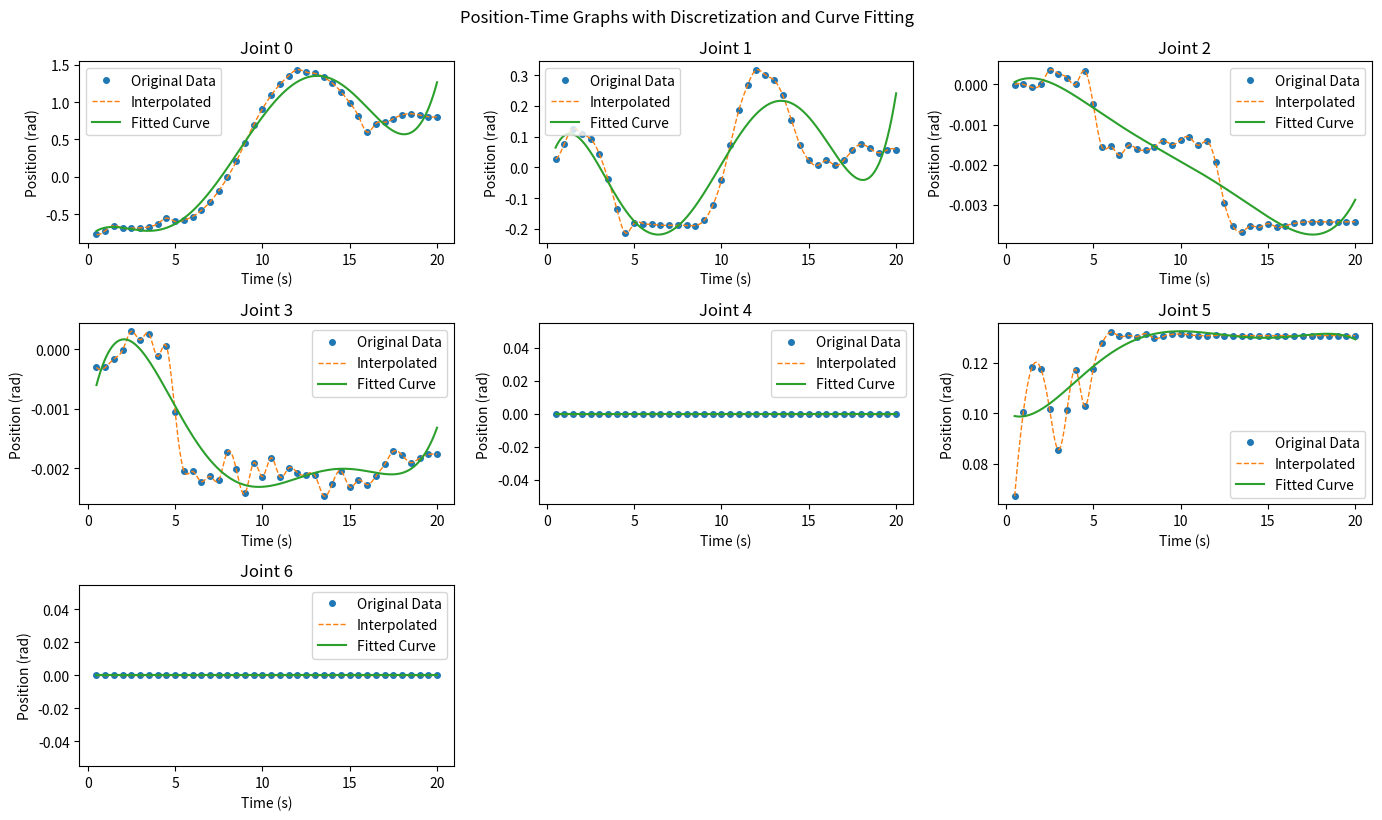

This figure's Python source:
import numpy as np
import matplotlib.pyplot as plt
from scipy.interpolate import UnivariateSpline
import numpy as np
from scipy.optimize import curve_fit
import matplotlib.pyplot as plt
import numpy as np
import matplotlib.pyplot as plt
from scipy.optimize import curve_fit
from scipy.interpolate import interp1d

def exp_func(t, a, b, c):
    return a * np.exp(-b * t) + c



# Given data
time_data = np.array(
[[ 0.5,  0.5,  0.5,  0.5,  0.5,  0.5,  0.5],
 [ 1. ,  1. ,  1. ,  1. ,  1. ,  1. ,  1. ],
 [ 1.5,  1.5,  1.5,  1.5,  1.5,  1.5,  1.5],
 [ 2. ,  2. ,  2. ,  2. ,  2. ,  2. ,  2. ],
 [ 2.5,  2.5,  2.5,  2.5,  2.5,  2.5,  2.5],
 [ 3. ,  3. ,  3. ,  3. ,  3. ,  3. ,  3. ],
 [ 3.5,  3.5,  3.5,  3.5,  3.5,  3.5,  3.5],
 [ 4. ,  4. ,  4. ,  4. ,  4. ,  4. ,  4. ],
 [ 4.5,  4.5,  4.5,  4.5,  4.5,  4.5,  4.5],
 [ 5. ,  5. ,  5. ,  5. ,  5. ,  5. ,  5. ],
 [ 5.5,  5.5,  5.5,  5.5,  5.5,  5.5,  5.5],
 [ 6. ,  6. ,  6. ,  6. ,  6. ,  6. ,  6. ],
 [ 6.5,  6.5,  6.5,  6.5,  6.5,  6.5,  6.5],
 [ 7. ,  7. ,  7. ,  7. ,  7. ,  7. ,  7. ],
 [ 7.5,  7.5,  7.5,  7.5,  7.5,  7.5,  7.5],
 [ 8. ,  8. ,  8. ,  8. ,  8. ,  8. ,  8. ],
 [ 8.5,  8.5,  8.5,  8.5,  8.5,  8.5,  8.5],
 [ 9. ,  9. ,  9. ,  9. ,  9. ,  9. ,  9. ],
 [ 9.5,  9.5,  9.5,  9.5,  9.5,  9.5,  9.5],
 [10. , 10. , 10. , 10. , 10. , 10. , 10. ],
 [10.5, 10.5, 10.5, 10.5, 10.5, 10.5, 10.5],
 [11. , 11. , 11. , 11. , 11. , 11. , 11. ],
 [11.5, 11.5, 11.5, 11.5, 11.5, 11.5, 11.5],
 [12. , 12. , 12. , 12. , 12. , 12. , 12. ],
 [12.5, 12.5, 12.5, 12.5, 12.5, 12.5, 12.5],
 [13. , 13. , 13. , 13. , 13. , 13. , 13. ],
 [13.5, 13.5, 13.5, 13.5, 13.5, 13.5, 13.5],
 [14. , 14. , 14. , 14. , 14. , 14. , 14. ],
 [14.5, 14.5, 14.5, 14.5, 14.5, 14.5, 14.5],
 [15. , 15. , 15. , 15. , 15. , 15. , 15. ],
 [15.5, 15.5, 15.5, 15.5, 15.5, 15.5, 15.5],
 [16. , 16. , 16. , 16. , 16. , 16. , 16. ],
 [16.5, 16.5, 16.5, 16.5, 16.5, 16.5, 16.5],
 [17. , 17. , 17. , 17. , 17. , 17. , 17. ],
 [17.5, 17.5, 17.5, 17.5, 17.5, 17.5, 17.5],
 [18. , 18. , 18. , 18. , 18. , 18. , 18. ],
 [18.5, 18.5, 18.5, 18.5, 18.5, 18.5, 18.5],
 [19. , 19. , 19. , 19. , 19. , 19. , 19. ],
 [19.5, 19.5, 19.5, 19.5, 19.5, 19.5, 19.5],
 [20. , 20. , 20. , 20. , 20. , 20. , 20. ]]
)
position_data = np.array(
[[-7.68374679e-01,  2.70226989e-02, -3.19391382e-06, -3.02671905e-04, 0.00000000e+00,  6.70173148e-02,  0.00000000e+00],
 [-7.18632904e-01,  7.67614268e-02, -7.61636133e-07, -3.03257380e-04, 0.00000000e+00,  1.00696493e-01,  0.00000000e+00],
 [-6.49544624e-01,  1.26504022e-01, -7.49855234e-05, -1.60273625e-04, 0.00000000e+00,  1.18375515e-01,  0.00000000e+00],
 [-6.85580819e-01,  1.09811234e-01,  4.80192960e-06, -7.10569400e-06, 0.00000000e+00,  1.17692030e-01,  0.00000000e+00],
 [-6.84759884e-01,  9.34487849e-02,  3.55159119e-04,  3.05782719e-04, 0.00000000e+00,  1.01646441e-01,  0.00000000e+00],
 [-6.81658570e-01,  4.43667639e-02,  2.68437221e-04,  1.60123436e-04, 0.00000000e+00,  8.55525582e-02,  0.00000000e+00],
 [-6.66601373e-01, -3.74348399e-02,  1.69804302e-04,  2.64525361e-04, 0.00000000e+00,  1.01261798e-01,  0.00000000e+00],
 [-6.24687088e-01, -1.34290155e-01,  4.33309650e-06, -1.15393202e-04, 0.00000000e+00,  1.17365418e-01,  0.00000000e+00],
 [-5.50049695e-01, -2.13474264e-01,  3.42322452e-04,  5.41294708e-05, 0.00000000e+00,  1.02911763e-01,  0.00000000e+00],
 [-5.95549622e-01, -1.82063437e-01, -4.99584275e-04, -1.05826138e-03, 0.00000000e+00,  1.17711503e-01,  0.00000000e+00],
 [-5.79187632e-01, -1.82645894e-01, -1.55845938e-03, -2.04286900e-03, 0.00000000e+00,  1.27932871e-01,  0.00000000e+00],
 [-5.30101198e-01, -1.85463119e-01, -1.54783997e-03, -2.05755743e-03, 0.00000000e+00,  1.32279007e-01,  0.00000000e+00],
 [-4.48289951e-01, -1.88188421e-01, -1.76412103e-03, -2.22869780e-03, 0.00000000e+00,  1.30529355e-01,  0.00000000e+00],
 [-3.33753947e-01, -1.88584030e-01, -1.52267860e-03, -2.14154142e-03, 0.00000000e+00,  1.30935527e-01,  0.00000000e+00],
 [-1.86493235e-01, -1.88743062e-01, -1.61357934e-03, -2.20376736e-03, 0.00000000e+00,  1.30502729e-01,  0.00000000e+00],
 [-6.50776184e-03, -1.89089161e-01, -1.63441224e-03, -1.72789057e-03, 0.00000000e+00,  1.31675410e-01,  0.00000000e+00],
 [ 2.06202223e-01, -1.89193922e-01, -1.56152706e-03, -2.01766211e-03, 0.00000000e+00,  1.29783382e-01,  0.00000000e+00],
 [ 4.51634342e-01, -1.72857268e-01, -1.40053080e-03, -2.42908443e-03, 0.00000000e+00,  1.30564025e-01,  0.00000000e+00],
 [ 6.97064076e-01, -1.23797237e-01, -1.50007336e-03, -1.91415952e-03, 0.00000000e+00,  1.31365765e-01,  0.00000000e+00],
 [ 9.09769026e-01, -4.20143508e-02, -1.38535190e-03, -2.14452462e-03, 0.00000000e+00,  1.31483309e-01,  0.00000000e+00],
 [ 1.08974937e+00,  7.24847246e-02, -1.31540904e-03, -1.82664119e-03, 0.00000000e+00,  1.31150360e-01,  0.00000000e+00],
 [ 1.23700498e+00,  1.86976818e-01, -1.51726537e-03, -2.14781674e-03, 0.00000000e+00,  1.30866192e-01,  0.00000000e+00],
 [ 1.35153570e+00,  2.68744791e-01, -1.41799861e-03, -2.00003290e-03, 0.00000000e+00,  1.30832317e-01,  0.00000000e+00],
 [ 1.43334157e+00,  3.17788255e-01, -1.93389581e-03, -2.07673032e-03, 0.00000000e+00,  1.30945755e-01,  0.00000000e+00],
 [ 1.40061984e+00,  3.01447620e-01, -2.94659362e-03, -2.11256797e-03, 0.00000000e+00,  1.30875117e-01,  0.00000000e+00],
 [ 1.38425739e+00,  2.85085244e-01, -3.53870907e-03, -2.11900855e-03, 0.00000000e+00,  1.30879686e-01,  0.00000000e+00],
 [ 1.33517007e+00,  2.35999383e-01, -3.67403808e-03, -2.46528843e-03, 0.00000000e+00,  1.30861325e-01,  0.00000000e+00],
 [ 1.25335789e+00,  1.54191373e-01, -3.52877468e-03, -2.26518010e-03, 0.00000000e+00,  1.30836423e-01,  0.00000000e+00],
 [ 1.13882085e+00,  7.23242894e-02, -3.56309634e-03, -2.04903644e-03, 0.00000000e+00,  1.30846765e-01,  0.00000000e+00],
 [ 9.91559245e-01,  2.31179756e-02, -3.46939382e-03, -2.32061595e-03, 0.00000000e+00,  1.30873228e-01,  0.00000000e+00],
 [ 8.11573086e-01,  6.63268495e-03, -3.55952909e-03, -2.20183440e-03, 0.00000000e+00,  1.30890057e-01,  0.00000000e+00],
 [ 5.98987408e-01,  2.28672521e-02, -3.52809517e-03, -2.28129831e-03, 0.00000000e+00,  1.30893771e-01,  0.00000000e+00],
 [ 7.13398797e-01,  6.57114946e-03, -3.46616552e-03, -2.13527730e-03, 0.00000000e+00,  1.30892736e-01,  0.00000000e+00],
 [ 7.29741973e-01,  2.29285831e-02, -3.43316750e-03, -1.93642616e-03, 0.00000000e+00,  1.30890338e-01,  0.00000000e+00],
 [ 7.78767812e-01,  5.67223327e-02, -3.42142161e-03, -1.71821987e-03, 0.00000000e+00,  1.30886807e-01,  0.00000000e+00],
 [ 8.27770776e-01,  7.52428718e-02, -3.42583859e-03, -1.78440855e-03, 0.00000000e+00,  1.30886755e-01,  0.00000000e+00],
 [ 8.44048941e-01,  6.15806774e-02, -3.42918865e-03, -1.90901487e-03, 0.00000000e+00,  1.30881912e-01,  0.00000000e+00],
 [ 8.27611174e-01,  4.78905176e-02, -3.42883273e-03, -1.82876717e-03, 0.00000000e+00,  1.30874896e-01,  0.00000000e+00],
 [ 8.04279925e-01,  5.71740718e-02, -3.42582647e-03, -1.76979033e-03, 0.00000000e+00,  1.30881418e-01,  0.00000000e+00],
 [ 8.04279925e-01,  5.71740718e-02, -3.42582647e-03, -1.76979033e-03, 0.00000000e+00,  1.30881418e-01,  0.00000000e+00]]
)

def poly5(x, a, b, c, d, e, f):
    return a*x**5 + b*x**4 + c*x**3 + d*x**2 + e*x + f

time = time_data[:, 0]

# Create a finer time grid
time_fine = np.linspace(time.min(), time.max(), num=1000)

# Curve fit each joint and plot the position-time graph
joints = position_data.shape[1]

fine_tuned_time_data = np.tile(time_fine, (7, 1)).T
fine_tuned_position_data = np.zeros((len(time_fine), 7))

# Interpolate and store fine-tuned position data
for joint in range(7):
    interp_func = interp1d(time, position_data[:, joint], kind='cubic')
    fine_tuned_position_data[:, joint] = interp_func(time_fine)

plt.figure(figsize=(14, 8))
for joint in range(joints):
    # Interpolate the position data
    interp_func = interp1d(time, position_data[:, joint], kind='cubic')
    position_fine = interp_func(time_fine)
    
    # Store fine-tuned position data
    fine_tuned_position_data[:, joint] = position_fine
    
    # Fit the polynomial curve to the finer data
    params, _ = curve_fit(poly5, time_fine, position_fine)
    
    # Generate fitted data
    fitted_positions = poly5(time_fine, *params)
    
    # Plot original, interpolated, and fitted data
    plt.subplot(3, 3, joint + 1)
    plt.plot(time, position_data[:, joint], 'o', label='Original Data', markersize=4)
    plt.plot(time_fine, position_fine, '--', label='Interpolated', linewidth=1)
    plt.plot(time_fine, fitted_positions, '-', label='Fitted Curve', linewidth=1.5)
    plt.xlabel('Time (s)')
    plt.ylabel('Position (rad)')
    plt.title(f'Joint {joint}')
    plt.legend()
    plt.tight_layout()

plt.suptitle("Position-Time Graphs with Discretization and Curve Fitting", y=1.02)
plt.show()

# Print the shape of the fine-tuned data array
print("Shape of fine-tuned data array:", fine_tuned_position_data.shape)

# Print the first few rows of the fine-tuned data
print("\nFirst few rows of fine-tuned data:")
print(fine_tuned_time_data[:5])
